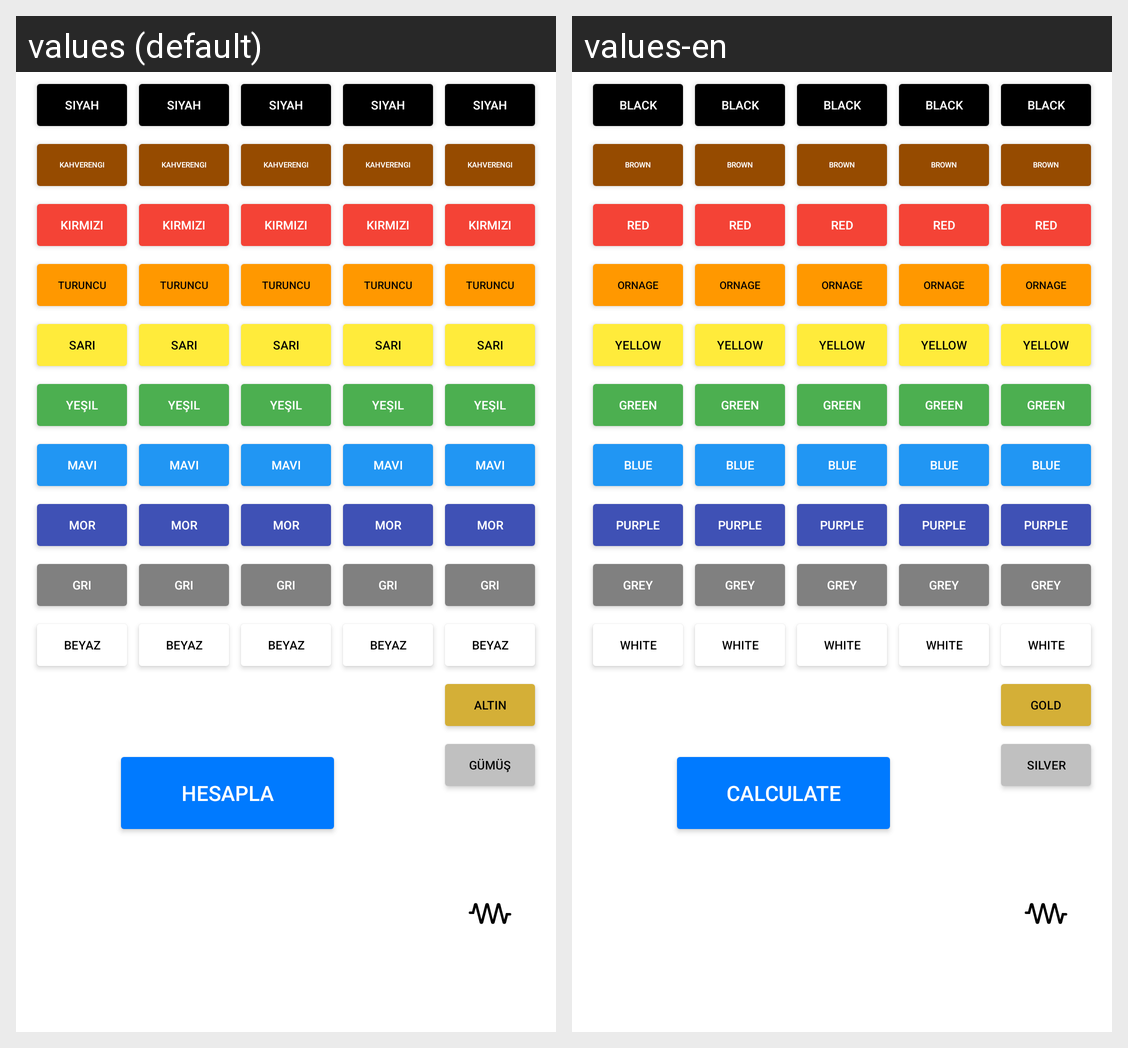

For this localized Android screen grid, give each drawn string resource with its value in every locale shown.
Android screen res/layout/fragment_bes_bant_direnc.xml rendered under 2 locales, left to right: values (default), values-en. Device: Nexus 5 (rendered at 1080×1920; each locale shown at half size, 540×960, under a caption strip naming it); theme Theme.ElektrikElektronikHesapMakinesi.
Strings drawn on this screen, with the default value and each locale's value (text and hints the layout hard-codes, and strings that could not be matched under every locale, appear in the picture but are not listed):

gri
  values: Gri
  values-en: Grey

beyaz
  values: Beyaz
  values-en: White

mavi
  values: Mavi
  values-en: Blue

mor
  values: Mor
  values-en: Purple

yesil
  values: Yeşil
  values-en: Green

sari
  values: Sarı
  values-en: Yellow

turuncu
  values: Turuncu
  values-en: Ornage

kirmizi
  values: Kırmızı
  values-en: Red

kahverengi
  values: Kahverengi
  values-en: Brown

siyah
  values: Siyah
  values-en: Black

altin
  values: Altın
  values-en: Gold

gumus
  values: Gümüş
  values-en: Silver

hesapla
  values: Hesapla
  values-en: Calculate
